Labelled photos from "Private", an image-classification folder in Slade-99/Deep_Learning. The possible labels are: abnormal, normal, pneumonia.

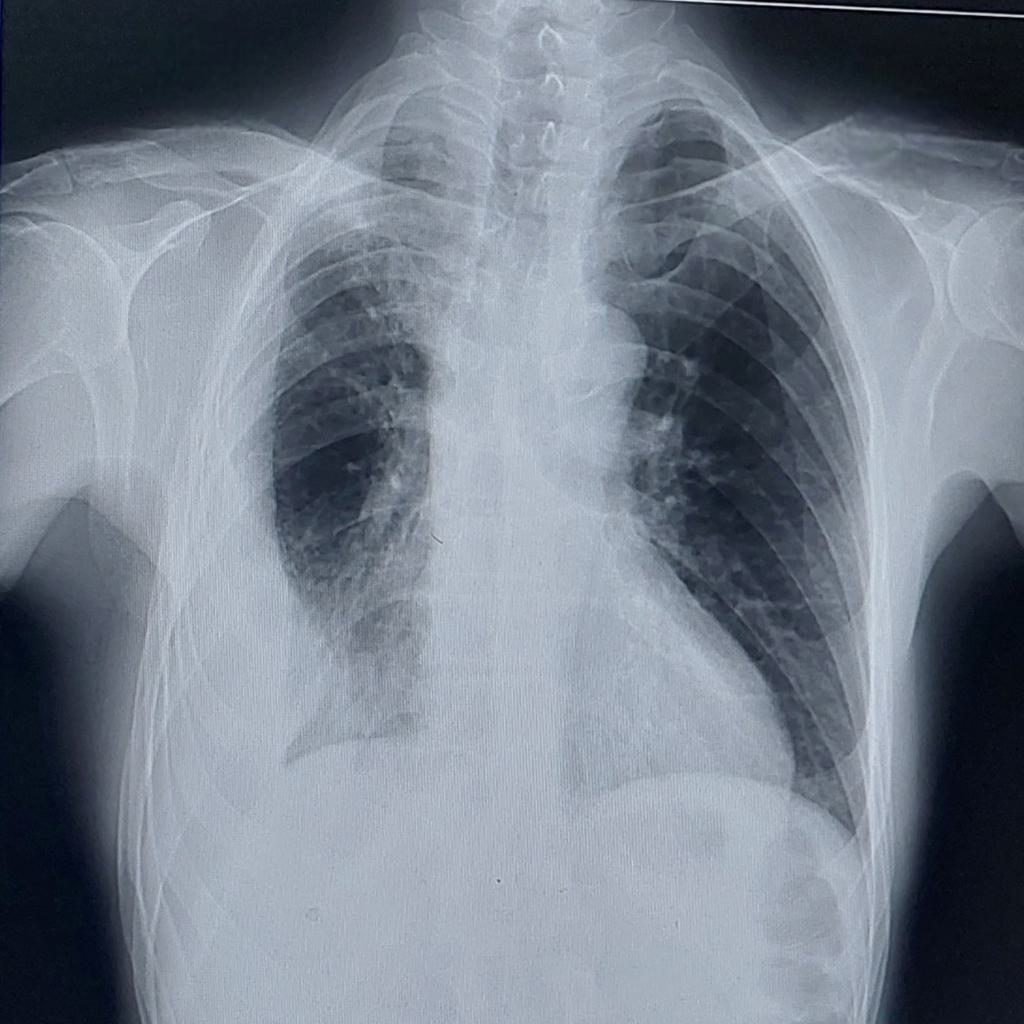
Label: abnormal

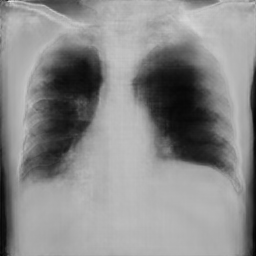
Label: pneumonia

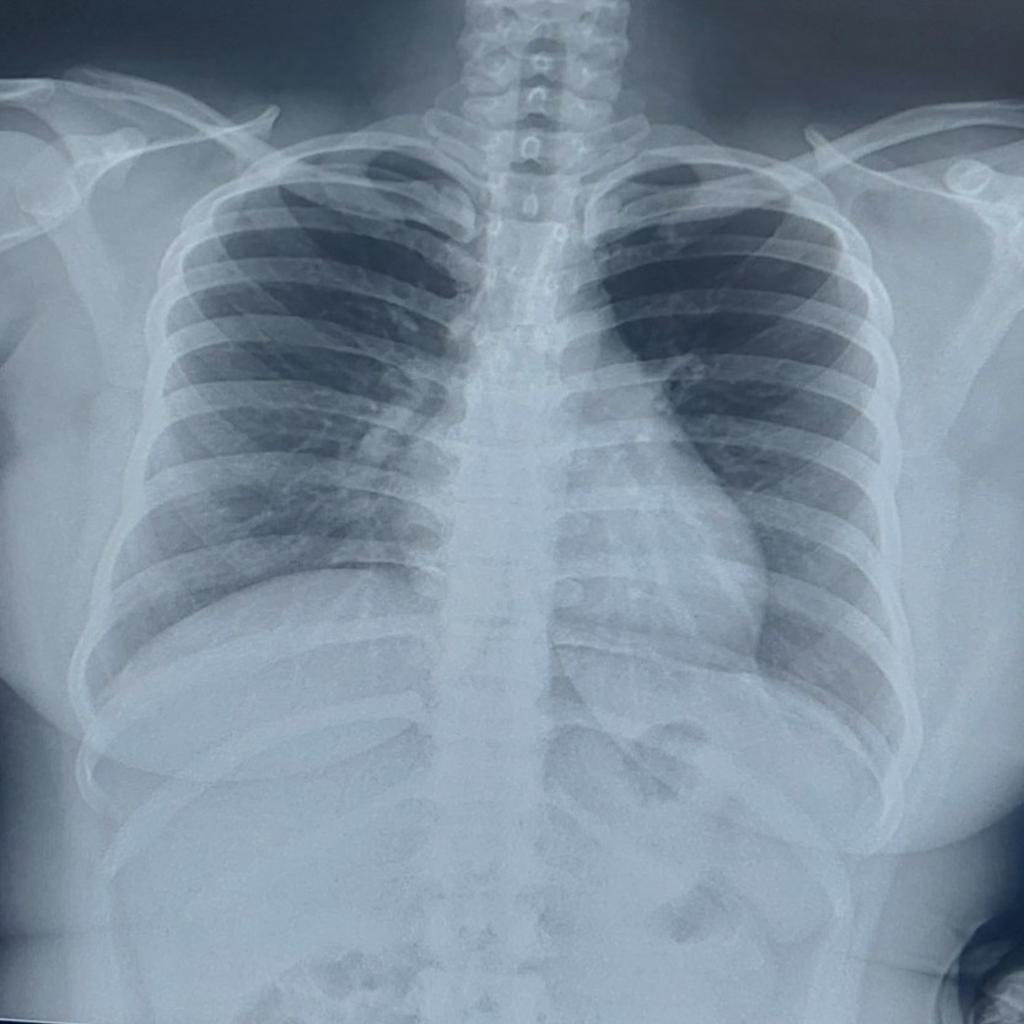
Label: pneumonia

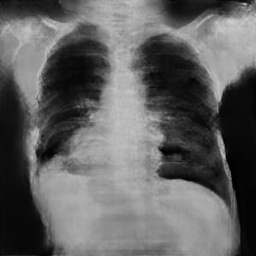
Label: pneumonia

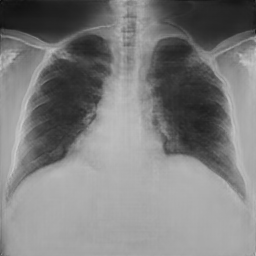
Label: normal

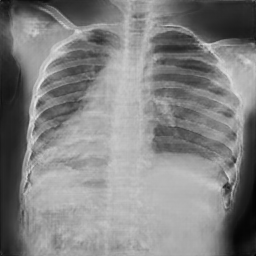
Label: normal
